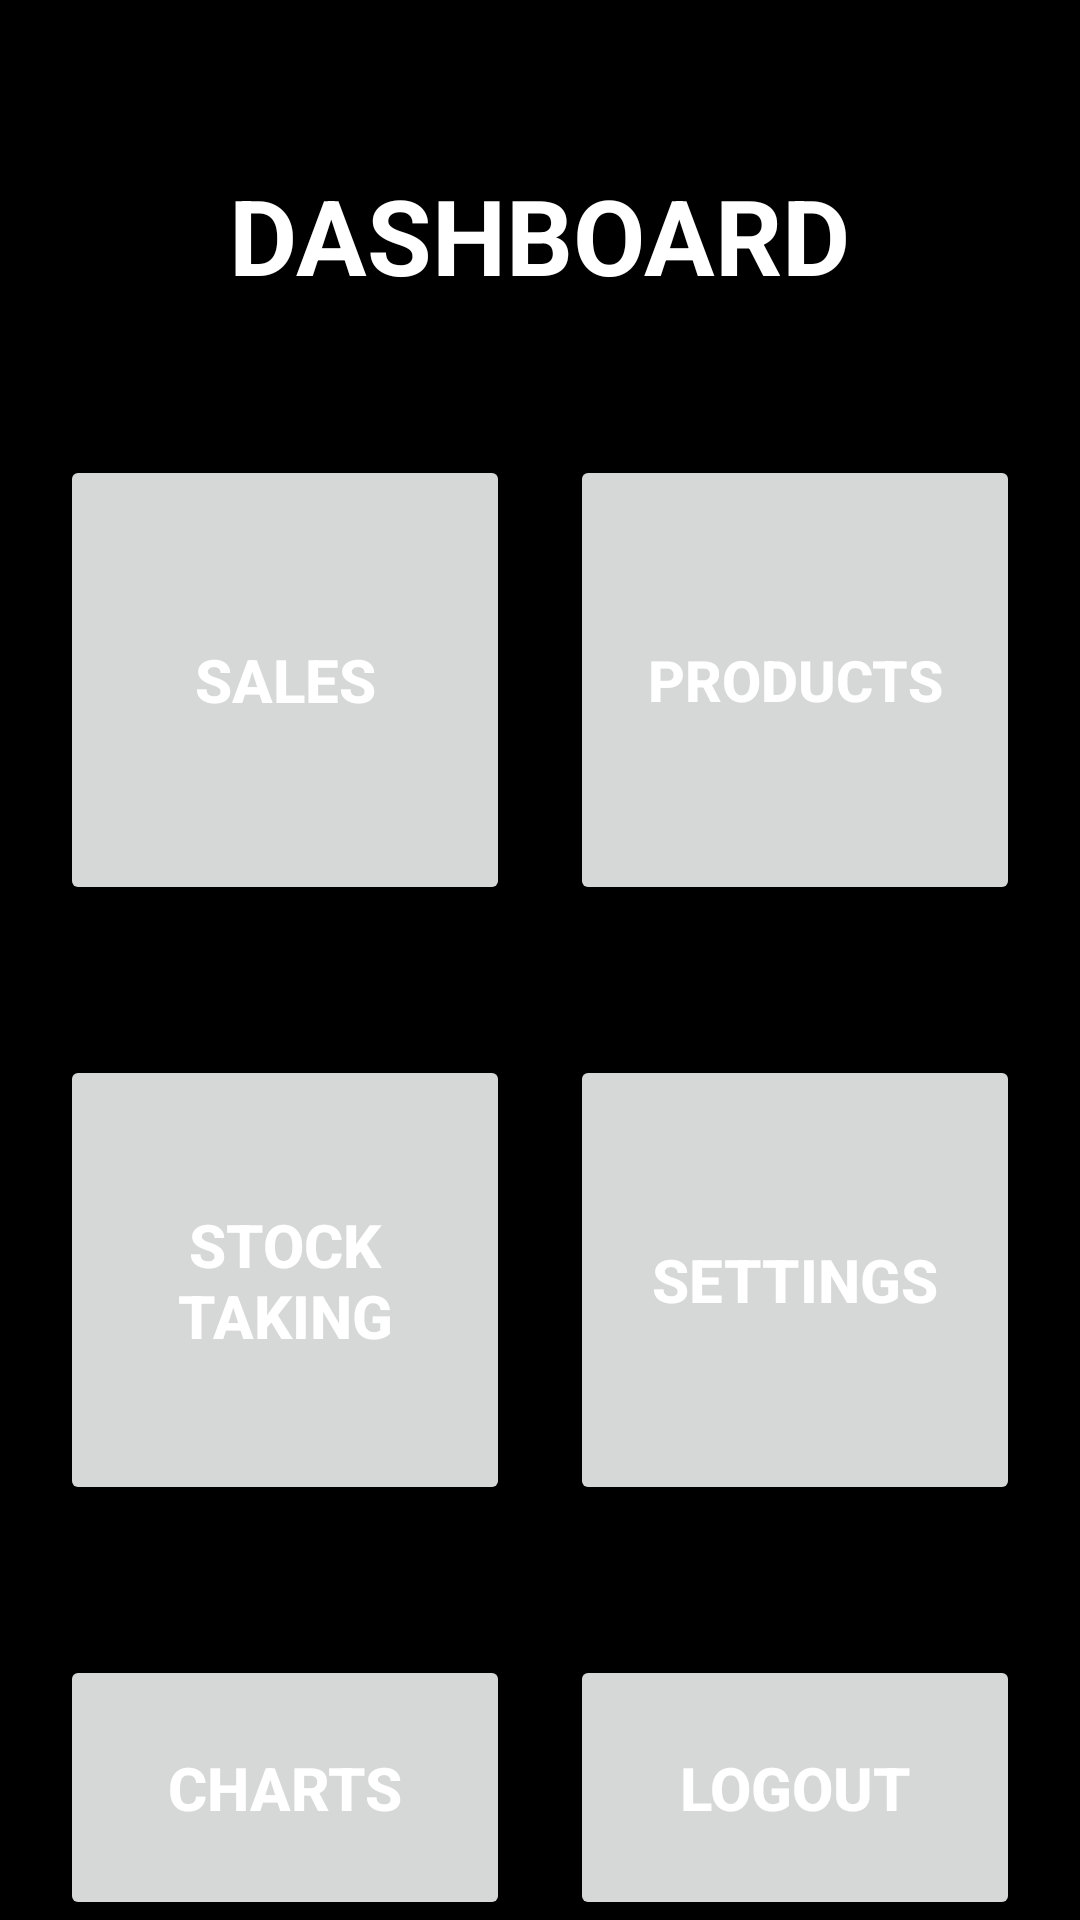

Layout XML and referenced resources for this Android screen:
<!-- AndroidManifest.xml: application theme Theme.PointOfSale -->
<!-- res/layout/activity_dashboard.xml -->
<?xml version="1.0" encoding="utf-8"?>
<RelativeLayout xmlns:android="http://schemas.android.com/apk/res/android"
    xmlns:app="http://schemas.android.com/apk/res-auto"
    xmlns:tools="http://schemas.android.com/tools"
    android:layout_width="match_parent"
    android:layout_height="match_parent"
    android:background="@color/black"
    tools:context=".dashboard">

    <TextView
        android:id="@+id/titleTv"
        android:layout_width="wrap_content"
        android:layout_height="wrap_content"
        android:text="Dashboard"
        android:textColor="@color/white"
        android:textAllCaps="true"
        android:textSize="35dp"
        android:layout_centerHorizontal="true"
        android:layout_marginTop="55dp"
        android:textStyle="bold"
        />

    <Button
        android:id="@+id/dMakeSaleBtn"
        android:layout_width="150dp"
        android:layout_height="150dp"
        android:text="Sales"
        android:textColor="@color/white"
        android:layout_below="@+id/titleTv"
        android:layout_marginTop="50dp"
        android:layout_marginLeft="20dp"
        android:textSize="20dp"
        android:textAllCaps="true"
        android:textStyle="bold"
        />

    <Button
        android:id="@+id/ProductsBtn"
        android:layout_width="150dp"
        android:layout_height="150dp"
        android:text="Products"
        android:textColor="@color/white"
        android:layout_below="@+id/titleTv"
        android:layout_marginTop="50dp"
        android:layout_marginRight="20dp"
        android:textSize="19dp"
        android:layout_alignParentEnd="true"
        android:textAllCaps="true"
        android:textStyle="bold"
        />

    <Button
        android:id="@+id/historyBtn"
        android:layout_width="150dp"
        android:layout_height="150dp"
        android:text="Stock Taking"
        android:textColor="@color/white"
        android:layout_below="@+id/dMakeSaleBtn"
        android:layout_marginTop="50dp"
        android:layout_marginLeft="20dp"
        android:textSize="20dp"
        android:textAllCaps="true"
        android:textStyle="bold"
        />

    <Button
        android:id="@+id/SettingsBtn"
        android:layout_width="150dp"
        android:layout_height="150dp"
        android:text="Settings"
        android:textColor="@color/white"
        android:layout_below="@+id/ProductsBtn"
        android:layout_marginTop="50dp"
        android:layout_marginRight="20dp"
        android:textSize="20dp"
        android:layout_alignParentEnd="true"
        android:textAllCaps="true"
        android:textStyle="bold"
        />

    <Button
        android:id="@+id/ChartsBtn"
        android:layout_width="150dp"
        android:layout_height="150dp"
        android:text="Charts"
        android:textColor="@color/white"
        android:layout_below="@+id/historyBtn"
        android:layout_marginTop="50dp"
        android:layout_marginLeft="20dp"
        android:textSize="20dp"
        android:textAllCaps="true"
        android:textStyle="bold"
        />

    <Button
        android:id="@+id/LogoutBtn"
        android:layout_width="150dp"
        android:layout_height="150dp"
        android:text="Logout"
        android:textColor="@color/white"
        android:layout_below="@+id/SettingsBtn"
        android:layout_marginTop="50dp"
        android:layout_marginRight="20dp"
        android:textSize="20dp"
        android:layout_alignParentEnd="true"
        android:textAllCaps="true"
        android:textStyle="bold"
        />
</RelativeLayout>
<!-- resources referenced by this layout -->
<resources>
  <color name="black">#FF000000</color>
  <color name="white">#FFFFFFFF</color>
  <style name="Theme.PointOfSale" parent="Base.Theme.PointOfSale" />
  <style name="Base.Theme.PointOfSale" parent="Theme.Material3.DayNight.NoActionBar">
          
           <item name="colorPrimary">@color/brown</item>
      </style>
  <color name="brown">#E1C16E</color>
</resources>
